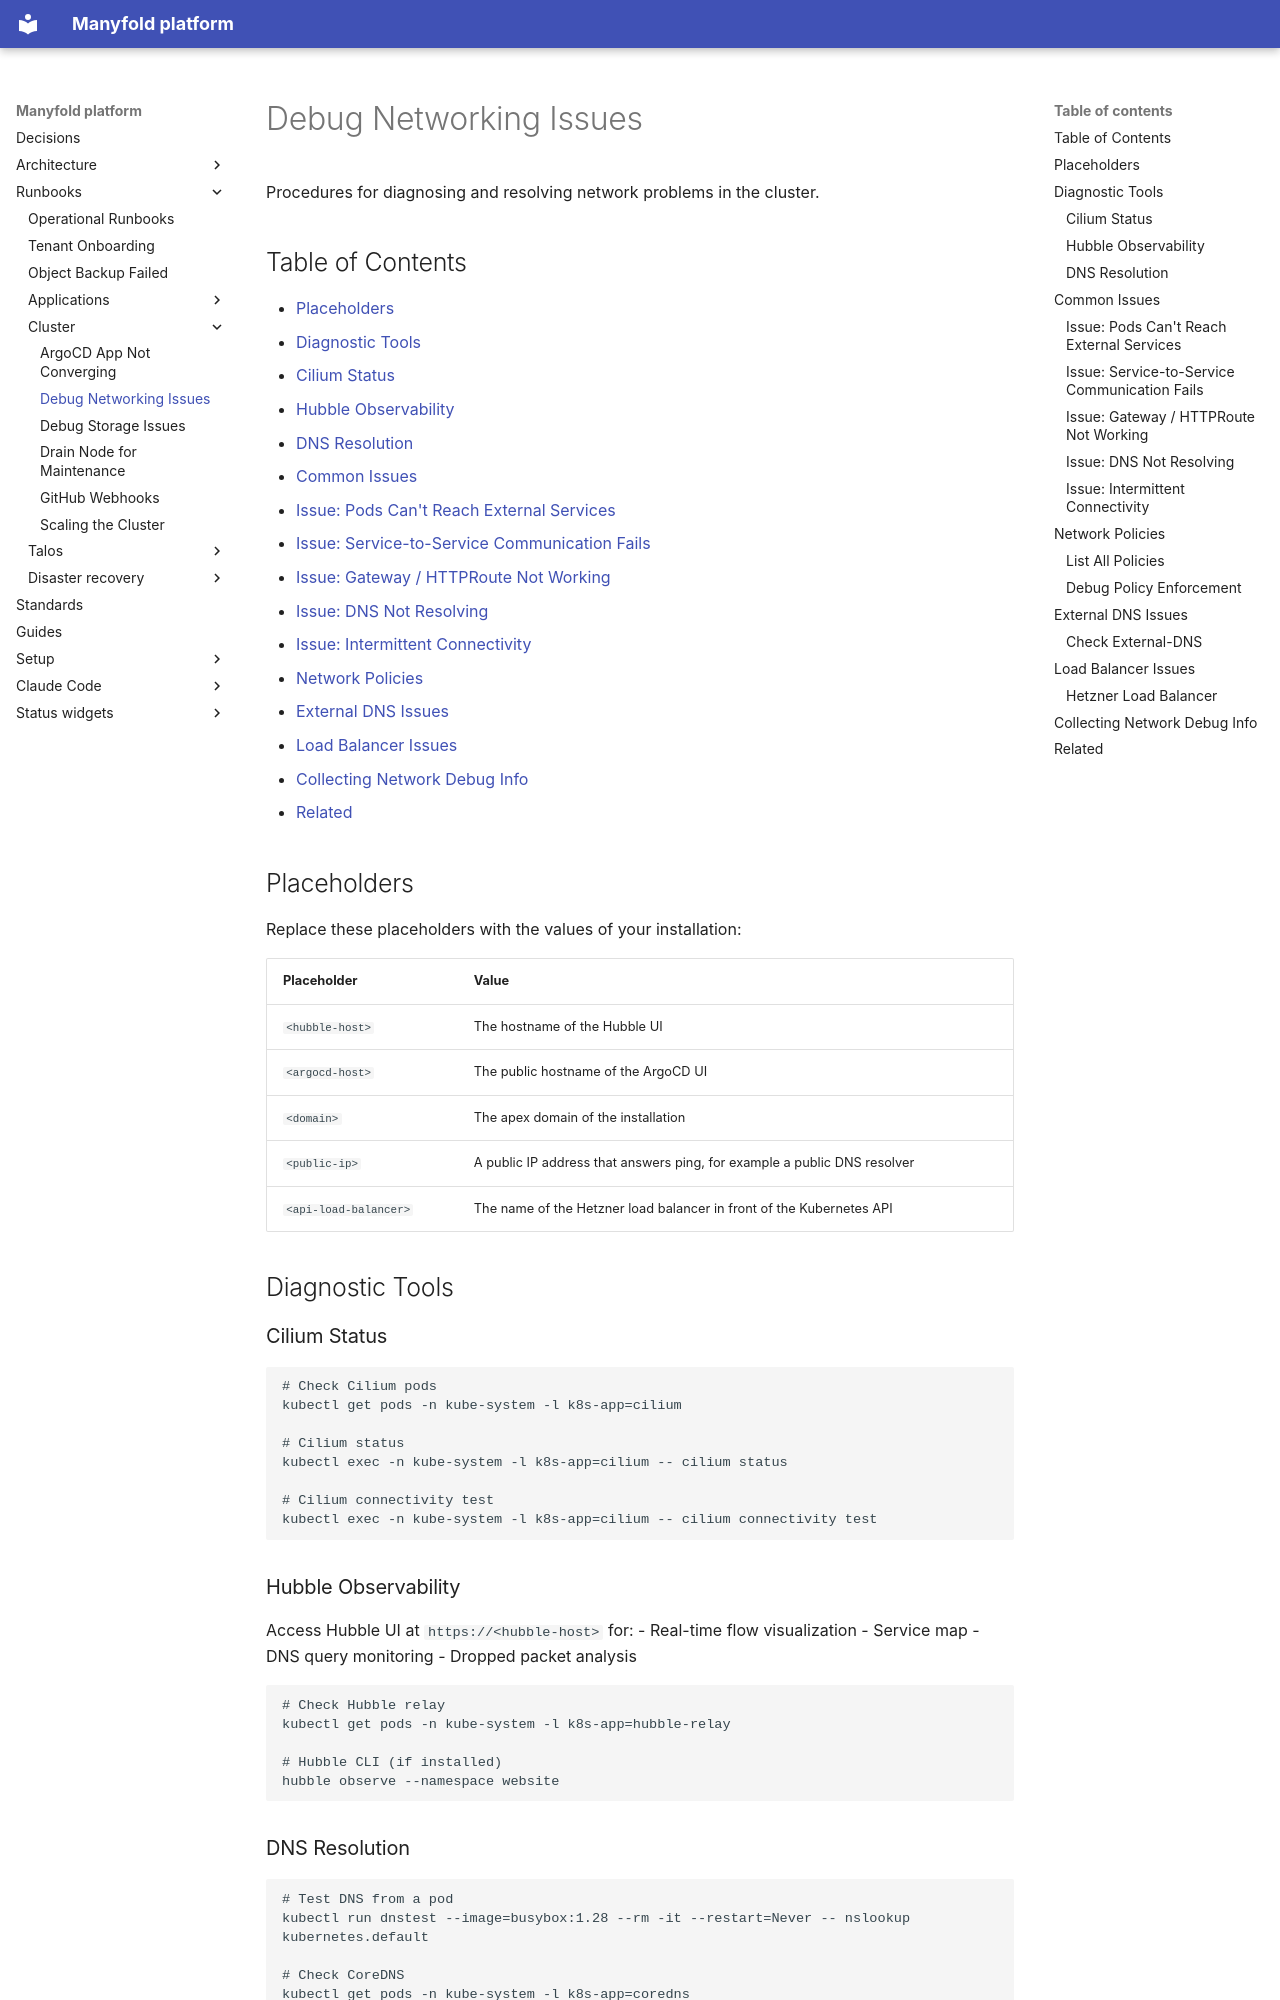

repository: manyfold-dk/manyfold-platform · page: runbooks/cluster/debug-networking/index.html · generator: mkdocs

# Debug Networking Issues

Procedures for diagnosing and resolving network problems in the cluster.

## Table of Contents

- [Placeholders](#placeholders)
- [Diagnostic Tools](#diagnostic-tools)
  - [Cilium Status](#cilium-status)
  - [Hubble Observability](#hubble-observability)
  - [DNS Resolution](#dns-resolution)
- [Common Issues](#common-issues)
  - [Issue: Pods Can't Reach External Services](#issue-pods-cant-reach-external-services)
  - [Issue: Service-to-Service Communication Fails](#issue-service-to-service-communication-fails)
  - [Issue: Gateway / HTTPRoute Not Working](#issue-gateway--httproute-not-working)
  - [Issue: DNS Not Resolving](#issue-dns-not-resolving)
  - [Issue: Intermittent Connectivity](#issue-intermittent-connectivity)
- [Network Policies](#network-policies)
- [External DNS Issues](#external-dns-issues)
- [Load Balancer Issues](#load-balancer-issues)
- [Collecting Network Debug Info](#collecting-network-debug-info)
- [Related](#related)

## Placeholders

Replace these placeholders with the values of your installation:

| Placeholder | Value |
|-------------|-------|
| `<hubble-host>` | The hostname of the Hubble UI |
| `<argocd-host>` | The public hostname of the ArgoCD UI |
| `<domain>` | The apex domain of the installation |
| `<public-ip>` | A public IP address that answers ping, for example a public DNS resolver |
| `<api-load-balancer>` | The name of the Hetzner load balancer in front of the Kubernetes API |

## Diagnostic Tools

### Cilium Status

```bash
# Check Cilium pods
kubectl get pods -n kube-system -l k8s-app=cilium

# Cilium status
kubectl exec -n kube-system -l k8s-app=cilium -- cilium status

# Cilium connectivity test
kubectl exec -n kube-system -l k8s-app=cilium -- cilium connectivity test
```

### Hubble Observability

Access Hubble UI at `https://<hubble-host>` for:
- Real-time flow visualization
- Service map
- DNS query monitoring
- Dropped packet analysis

```bash
# Check Hubble relay
kubectl get pods -n kube-system -l k8s-app=hubble-relay

# Hubble CLI (if installed)
hubble observe --namespace website
```

### DNS Resolution

```bash
# Test DNS from a pod
kubectl run dnstest --image=busybox:1.28 --rm -it --restart=Never -- nslookup kubernetes.default

# Check CoreDNS
kubectl get pods -n kube-system -l k8s-app=coredns
kubectl logs -n kube-system -l k8s-app=coredns
```

## Common Issues
